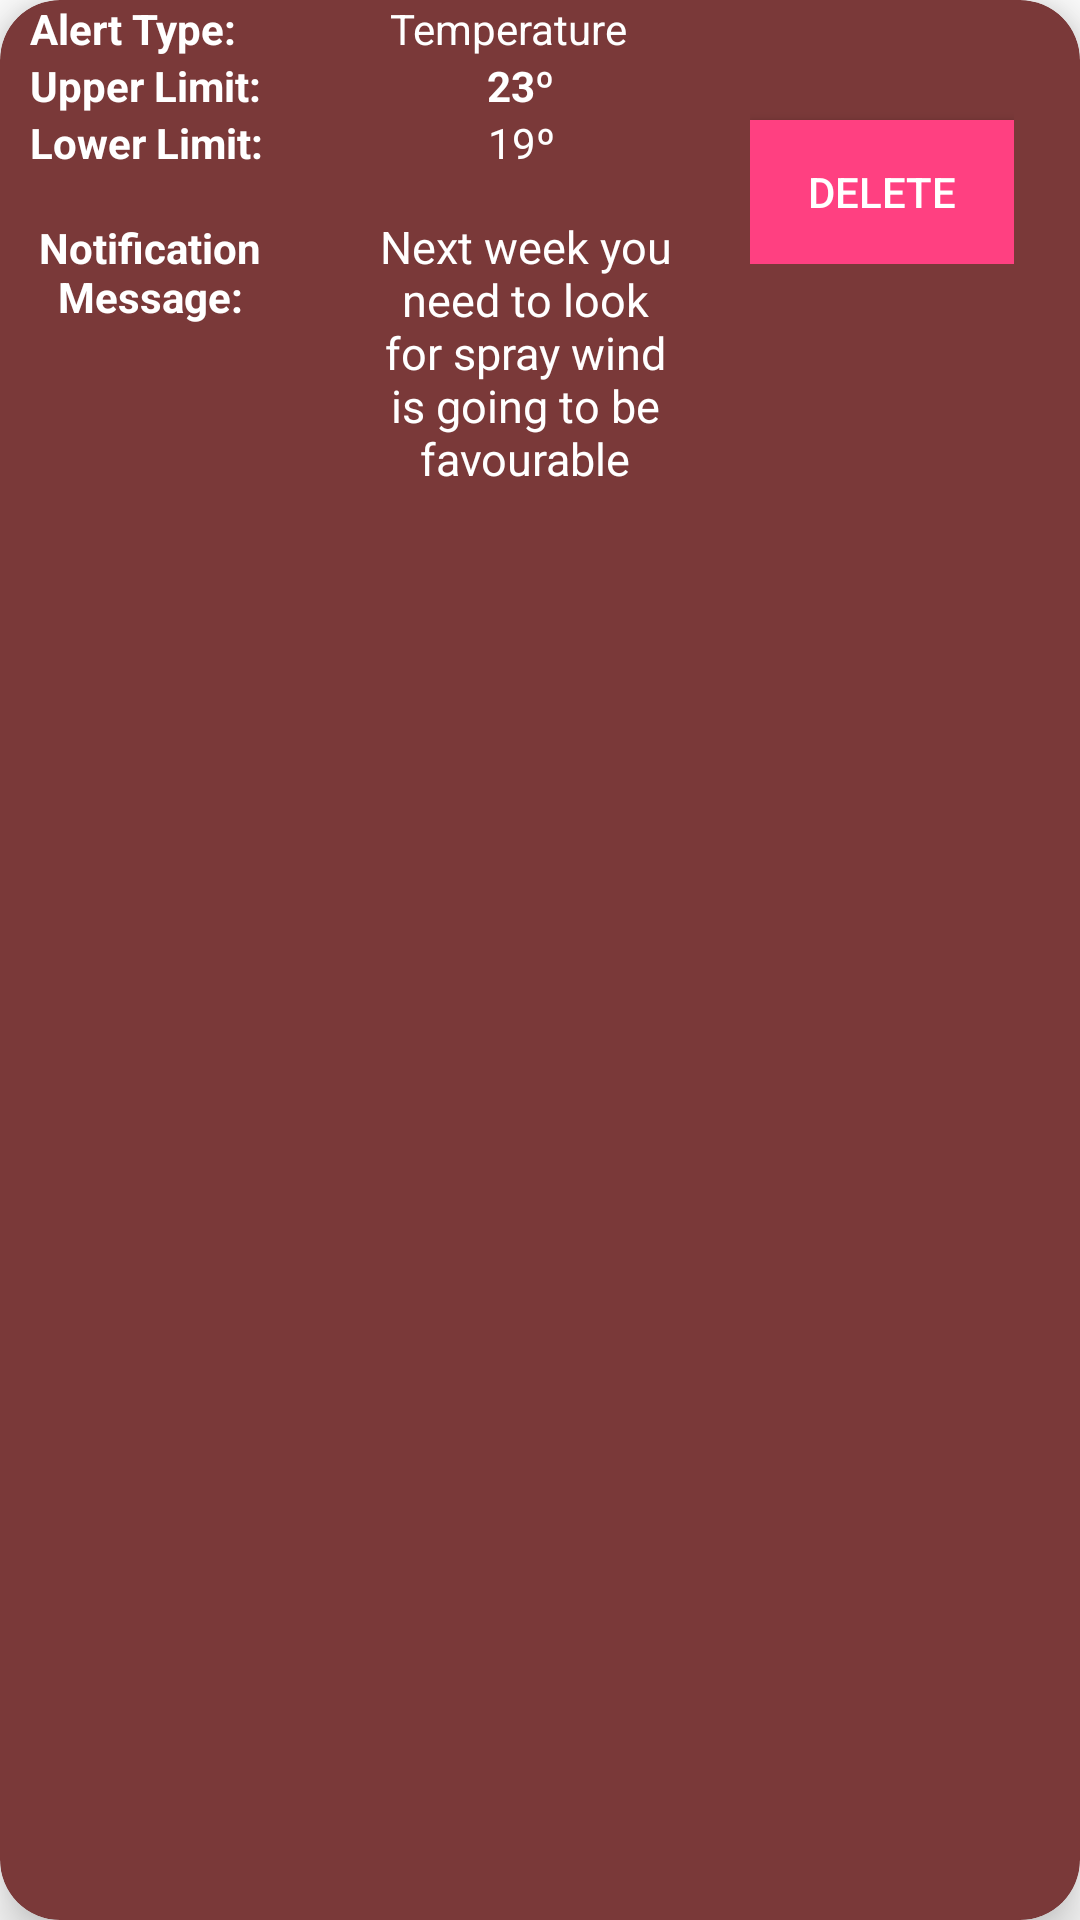

Write the Android layout XML for this screen, with the resource values it uses.
<!-- AndroidManifest.xml: application theme Theme.SchoolProject -->
<!-- res/layout/alert_items.xml -->
<?xml version="1.0" encoding="utf-8"?>
<androidx.cardview.widget.CardView xmlns:android="http://schemas.android.com/apk/res/android"
    android:layout_width="match_parent"
    android:layout_height="wrap_content"
    xmlns:app="http://schemas.android.com/apk/res-auto"
    android:orientation="horizontal"
    app:cardBackgroundColor="@color/alertItemBackground"
    app:cardCornerRadius="20sp"
    app:cardElevation="10sp"
    android:layout_marginTop="10sp"
    android:layout_marginBottom="10sp">

    <LinearLayout
        android:layout_width="250sp"
        android:layout_height="wrap_content"
        android:orientation="vertical">

        <LinearLayout
            android:layout_width="match_parent"
            android:layout_height="wrap_content"
            android:orientation="horizontal">

            <TextView
                android:layout_width="wrap_content"
                android:layout_height="wrap_content"
                android:text="@string/alert_type"
                android:textStyle="bold"
                android:textColor="#fff"
                android:layout_marginStart="10sp"
                android:gravity="center"/>

            <TextView
                android:id="@+id/alert_type"
                android:layout_width="match_parent"
                android:layout_height="wrap_content"
                android:text="@string/value"
                android:textColor="#fff"
                android:layout_marginStart="10sp"
                android:gravity="center"/>
        </LinearLayout>

        <LinearLayout
            android:layout_width="match_parent"
            android:layout_height="wrap_content"
            android:orientation="horizontal">

            <TextView
                android:layout_width="wrap_content"
                android:layout_height="wrap_content"
                android:text="@string/upper_limit"
                android:textColor="#fff"
                android:textStyle="bold"
                android:layout_marginStart="10sp"
                android:gravity="center"/>

            <TextView
                android:id="@+id/upper_limit"
                android:layout_width="match_parent"
                android:layout_height="wrap_content"
                android:text="@string/upper_limit_item"
                android:textColor="#fff"
                android:textStyle="bold"
                android:layout_marginStart="10sp"
                android:gravity="center"/>
        </LinearLayout>

        <LinearLayout
            android:layout_width="match_parent"
            android:layout_height="wrap_content"
            android:orientation="horizontal">

            <TextView
                android:layout_width="wrap_content"
                android:layout_height="wrap_content"
                android:text="@string/lower_limit_item"
                android:textColor="#fff"
                android:textStyle="bold"
                android:layout_marginStart="10sp"
                android:gravity="center"/>

            <TextView
                android:id="@+id/lower_limit"
                android:layout_width="match_parent"
                android:layout_height="wrap_content"
                android:text="@string/value_lower_limit_item"
                android:textColor="#fff"
                android:layout_marginStart="10sp"
                android:gravity="center"/>
        </LinearLayout>

        <LinearLayout
            android:layout_width="match_parent"
            android:layout_height="wrap_content"
            android:orientation="horizontal">

            <TextView
                android:layout_width="80sp"
                android:layout_height="wrap_content"
                android:text="@string/notification_message"
                android:textColor="#fff"
                android:textStyle="bold"
                android:layout_marginStart="10sp"
                android:gravity="center"/>

            <TextView
                android:id="@+id/user_message"
                android:layout_width="match_parent"
                android:layout_height="wrap_content"
                android:gravity="center"
                android:textColor="#fff"
                android:layout_marginStart="10sp"
                android:inputType="textMultiLine"
                android:enabled="false"
                android:textSize="15sp"
                android:singleLine="false"
                android:minLines="2"
                android:maxLines="9"
                android:padding="15sp"
                android:text="@string/user_message" />
        </LinearLayout>

    </LinearLayout>

    <LinearLayout
        android:layout_width="wrap_content"
        android:layout_height="wrap_content"
        android:orientation="vertical"
        android:layout_marginStart="250sp">

        <Button
            android:id="@+id/alert_Item_delete_BTN"
            android:layout_width="wrap_content"
            android:layout_height="wrap_content"
            android:text="@string/delete"
            android:textColor="#fff"
            android:layout_marginTop="40sp"
            android:background="@color/colorAccent"/>
    </LinearLayout>

</androidx.cardview.widget.CardView>
<!-- resources referenced by this layout -->
<resources>
  <color name="alertItemBackground">#7A3939</color>
  <color name="colorAccent">#FF4081</color>
  <string name="alert_type">Alert Type:</string>
  <string name="delete">Delete</string>
  <string name="lower_limit_item">Lower Limit:</string>
  <string name="notification_message">Notification Message:</string>
  <string name="upper_limit">Upper Limit:</string>
  <string name="upper_limit_item">23º</string>
  <string name="user_message">Next week you need to look for spray wind is going to be favourable</string>
  <string name="value">Temperature</string>
  <string name="value_lower_limit_item">19º</string>
  <style name="Theme.SchoolProject" parent="Theme.MaterialComponents.DayNight.DarkActionBar">
          
          <item name="colorPrimary">@color/colorPrimary</item>
          <item name="colorPrimaryVariant">@color/colorPrimary</item>
          <item name="colorOnPrimary">@color/colorPrimary</item>
          
          <item name="colorSecondary">@color/colorPrimary</item>
          <item name="colorSecondaryVariant">@color/colorPrimary</item>
          <item name="colorOnSecondary">@color/black</item>
          
          <item name="android:statusBarColor">?attr/colorPrimaryVariant</item>
          
      </style>
  <color name="colorPrimary">#3F51B5</color>
  <!-- not gathered from this repository: default colours our renderer supplied (Android Studio template values) -->
  <color name="black">#FF000000</color>
</resources>
